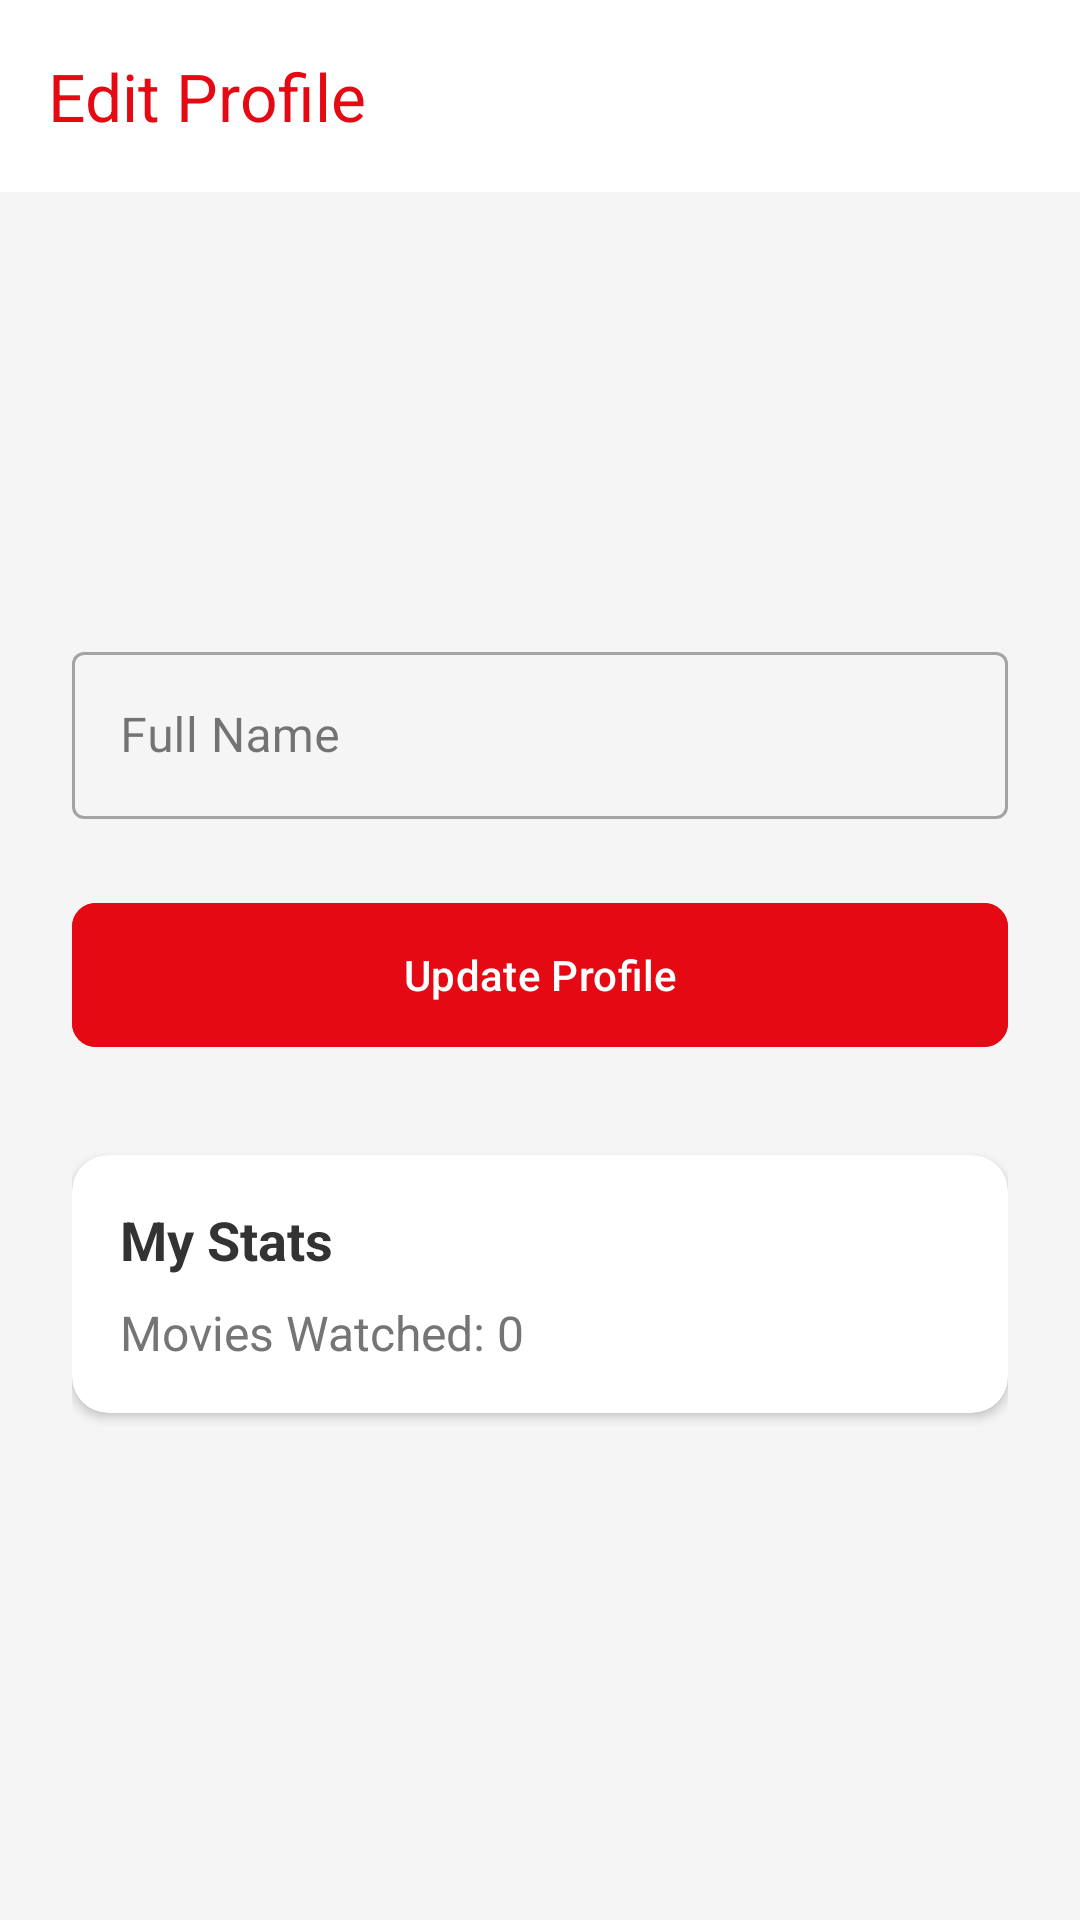

Write the Android layout XML for this screen, with the resource values it uses.
<!-- AndroidManifest.xml: application theme Theme.MoviesApp_Part2_YassineJaabouk -->
<!-- res/layout/activity_profile.xml -->
<?xml version="1.0" encoding="utf-8"?>
<LinearLayout xmlns:android="http://schemas.android.com/apk/res/android"
    xmlns:app="http://schemas.android.com/apk/res-auto"
    android:layout_width="match_parent"
    android:layout_height="match_parent"
    android:orientation="vertical"
    android:background="#F5F5F5">

    <androidx.appcompat.widget.Toolbar
        android:id="@+id/profileToolbar"
        android:layout_width="match_parent"
        android:layout_height="?attr/actionBarSize"
        android:background="@color/white"
        app:title="Edit Profile"
        app:titleTextColor="#E50914" />

    <LinearLayout
        android:layout_width="match_parent"
        android:layout_height="match_parent"
        android:orientation="vertical"
        android:padding="24dp"
        android:gravity="center_horizontal">

        <ImageView
            android:layout_width="100dp"
            android:layout_height="100dp"
            android:src="@android:drawable/sym_def_app_icon"
            android:background="@drawable/rating_background"
            android:padding="10dp"
            android:layout_marginBottom="24dp"/>

        <com.google.android.material.textfield.TextInputLayout
            style="@style/Widget.MaterialComponents.TextInputLayout.OutlinedBox"
            android:layout_width="match_parent"
            android:layout_height="wrap_content"
            android:hint="Full Name">

            <com.google.android.material.textfield.TextInputEditText
                android:id="@+id/editName"
                android:layout_width="match_parent"
                android:layout_height="wrap_content"
                android:inputType="textPersonName" />
        </com.google.android.material.textfield.TextInputLayout>

        <com.google.android.material.button.MaterialButton
            android:id="@+id/saveProfileButton"
            android:layout_width="match_parent"
            android:layout_height="56dp"
            android:layout_marginTop="24dp"
            android:text="Update Profile"
            android:backgroundTint="#E50914"
            app:cornerRadius="8dp"/>

        <androidx.cardview.widget.CardView
            android:layout_width="match_parent"
            android:layout_height="wrap_content"
            android:layout_marginTop="32dp"
            app:cardCornerRadius="12dp"
            app:cardElevation="2dp">

            <LinearLayout
                android:layout_width="match_parent"
                android:layout_height="wrap_content"
                android:orientation="vertical"
                android:padding="16dp">

                <TextView
                    android:layout_width="wrap_content"
                    android:layout_height="wrap_content"
                    android:text="My Stats"
                    android:textSize="18sp"
                    android:textStyle="bold"
                    android:textColor="#333"/>

                <TextView
                    android:id="@+id/watchedCountText"
                    android:layout_width="wrap_content"
                    android:layout_height="wrap_content"
                    android:layout_marginTop="8dp"
                    android:text="Movies Watched: 0"
                    android:textSize="16sp"
                    android:textColor="#757575"/>
            </LinearLayout>
        </androidx.cardview.widget.CardView>

    </LinearLayout>
</LinearLayout>
<!-- resources referenced by this layout -->
<resources>
  <color name="white">#FFFFFFFF</color>
  <style name="Theme.MoviesApp_Part2_YassineJaabouk" parent="Base.Theme.MoviesApp_Part2_YassineJaabouk" />
  <style name="Base.Theme.MoviesApp_Part2_YassineJaabouk" parent="Theme.Material3.DayNight.NoActionBar">
          
          
      </style>
</resources>
